15-way image classification set "vegetables" from GitHub (aliakseibrown/ai-chicken); label vocabulary: bean, bitter gourd, bottle gourd, brinjal, broccoli, cabbage, capsicum, carrot, cauliflower, cucumber, papaya, potato, pumpkin, radish, tomato.

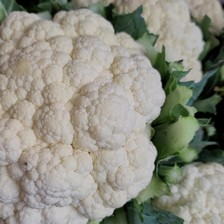
Label: cauliflower

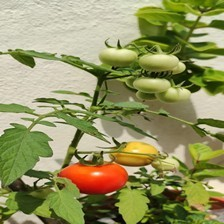
Label: tomato

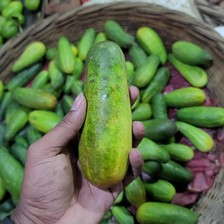
Label: cucumber

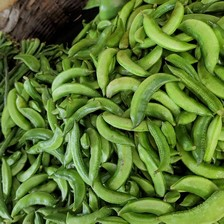
Label: bean

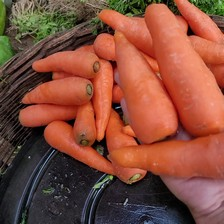
Label: carrot

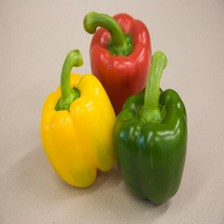
Label: capsicum
